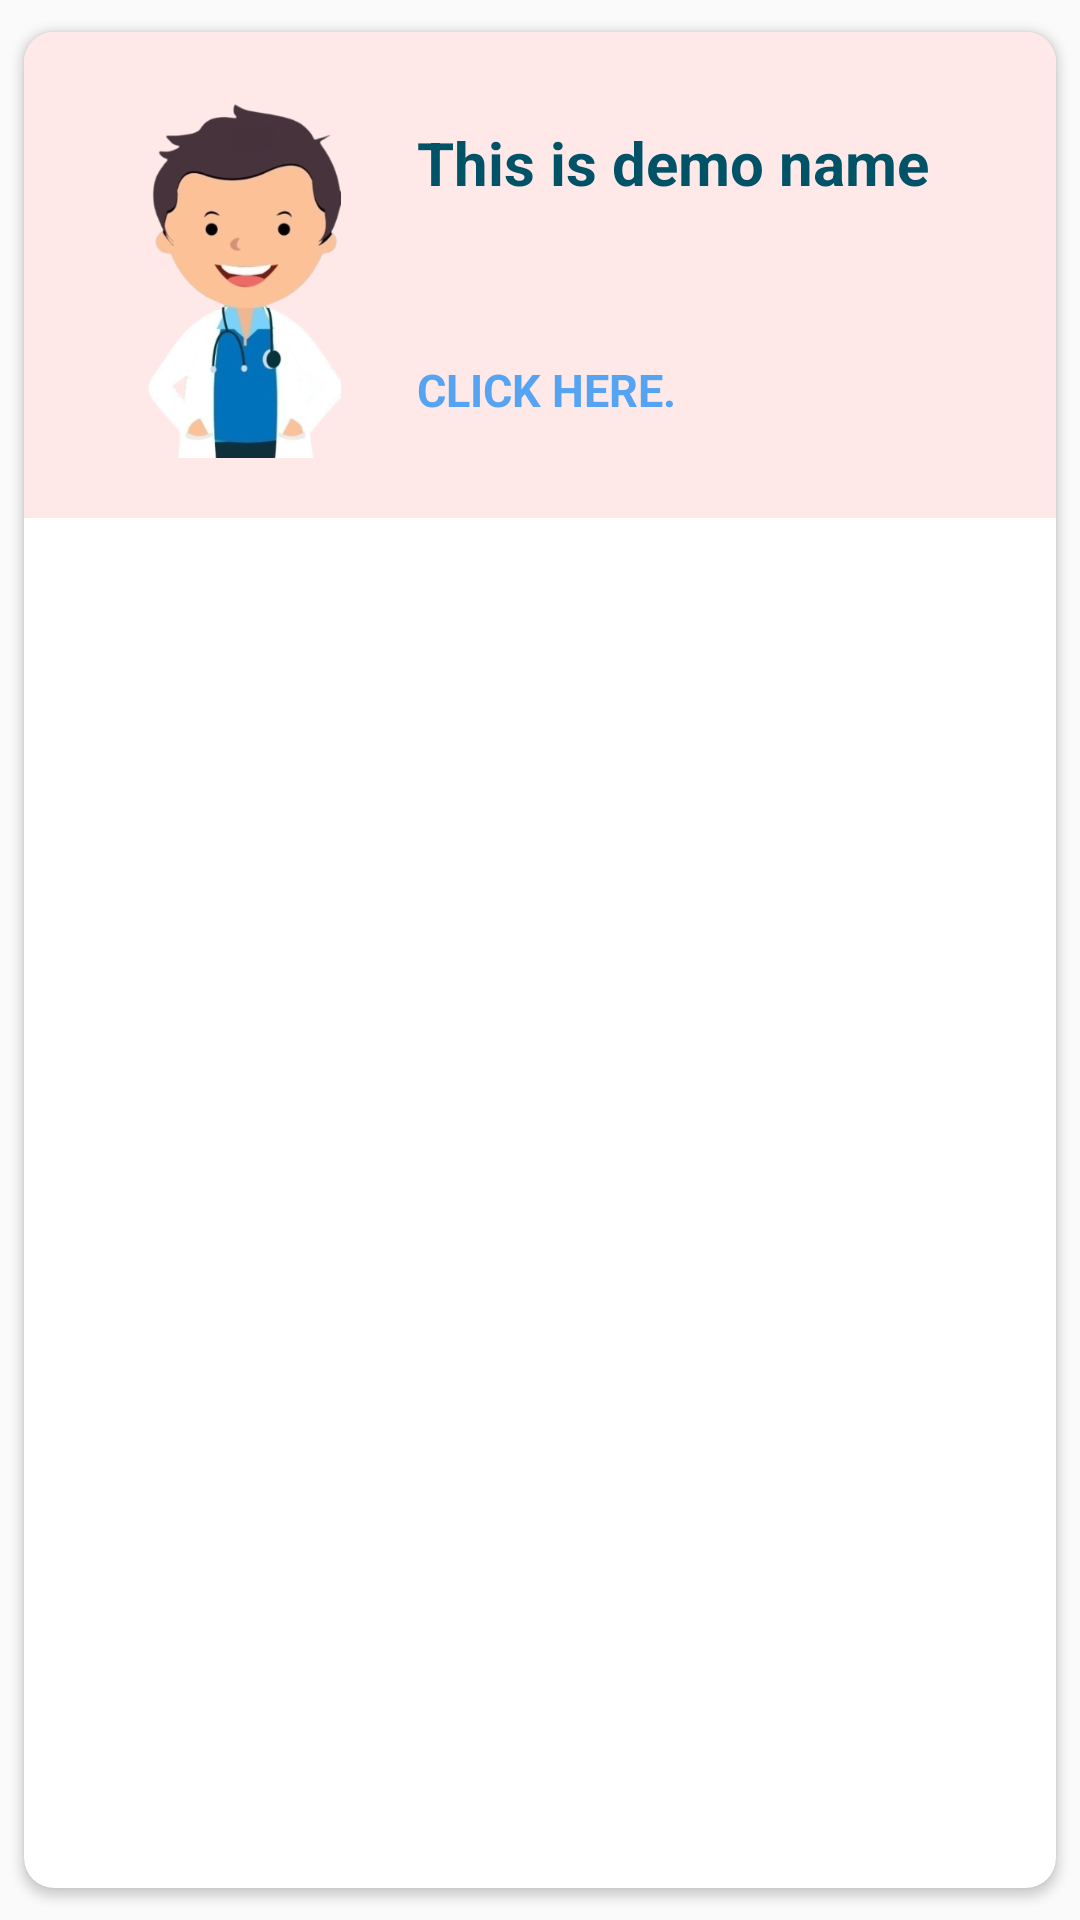

Here is an Android app screen rendered from its layout file. Give the layout XML and the strings, colors and styles it references.
<!-- AndroidManifest.xml: application theme Theme.DoctorPoint -->
<!-- res/layout/singlerowdesign.xml -->
<?xml version="1.0" encoding="utf-8"?>

<androidx.cardview.widget.CardView xmlns:android="http://schemas.android.com/apk/res/android"
    xmlns:app="http://schemas.android.com/apk/res-auto"
    android:layout_width="match_parent"
    android:layout_height="wrap_content"
    app:cardMaxElevation="5dp"
    app:cardCornerRadius="10dp"
    android:elevation="10dp"
    app:cardUseCompatPadding="true">

    <RelativeLayout
        android:layout_width="match_parent"
        android:layout_height="wrap_content"
        android:background="@color/pro"
        android:padding="20dp"
        >

        <ImageView
            android:id="@+id/image1"
            android:layout_width="wrap_content"
            android:layout_height="122dp"
            app:srcCompat="@drawable/finalll_removebg_preview" />

        <TextView
            android:id="@+id/name"
            android:layout_width="wrap_content"
            android:layout_height="wrap_content"
            android:layout_marginLeft="6dp"
            android:layout_toRightOf="@+id/image1"
            android:padding="10dp"
            android:text="This is demo name"
            android:textColor="@color/docnamecolor"
            android:textSize="20sp"
            android:textStyle="bold" />

        <TextView
            android:id="@+id/clickhere"
            android:layout_width="136dp"
            android:layout_height="wrap_content"
            android:layout_below="@+id/name"
            android:layout_marginLeft="6dp"
            android:layout_marginTop="32dp"
            android:layout_toRightOf="@+id/image1"
            android:padding="10dp"
            android:text="CLICK HERE."
            android:textColor="@color/endc"
            android:textSize="15sp"
            android:textStyle="bold" />

    </RelativeLayout>

</androidx.cardview.widget.CardView>
<!-- resources referenced by this layout -->
<resources>
  <color name="docnamecolor">#005267</color>
  <color name="endc">#54A4F3</color>
  <color name="pro">#FFE9E8</color>
  <!-- drawable finalll_removebg_preview: png bitmap (drawable-hdpi, 31923 bytes) -->
  <style name="Theme.DoctorPoint" parent="Theme.AppCompat.Light.NoActionBar">
          
          <item name="colorPrimary">@color/purple_500</item>
          <item name="colorPrimaryVariant">@color/purple_700</item>
          <item name="colorOnPrimary">@color/white</item>
          
          <item name="colorSecondary">@color/teal_200</item>
          <item name="colorSecondaryVariant">@color/teal_700</item>
          <item name="colorOnSecondary">@color/black</item>
          
          <item name="android:statusBarColor" tools:targetApi="l">?attr/colorPrimaryVariant</item>
          
      </style>
  <color name="purple_500">#FF6200EE</color>
  <color name="purple_700">#FF3700B3</color>
  <color name="white">#FFFFFFFF</color>
  <color name="teal_200">#FF03DAC5</color>
  <color name="teal_700">#FF018786</color>
  <color name="black">#FF000000</color>
</resources>
